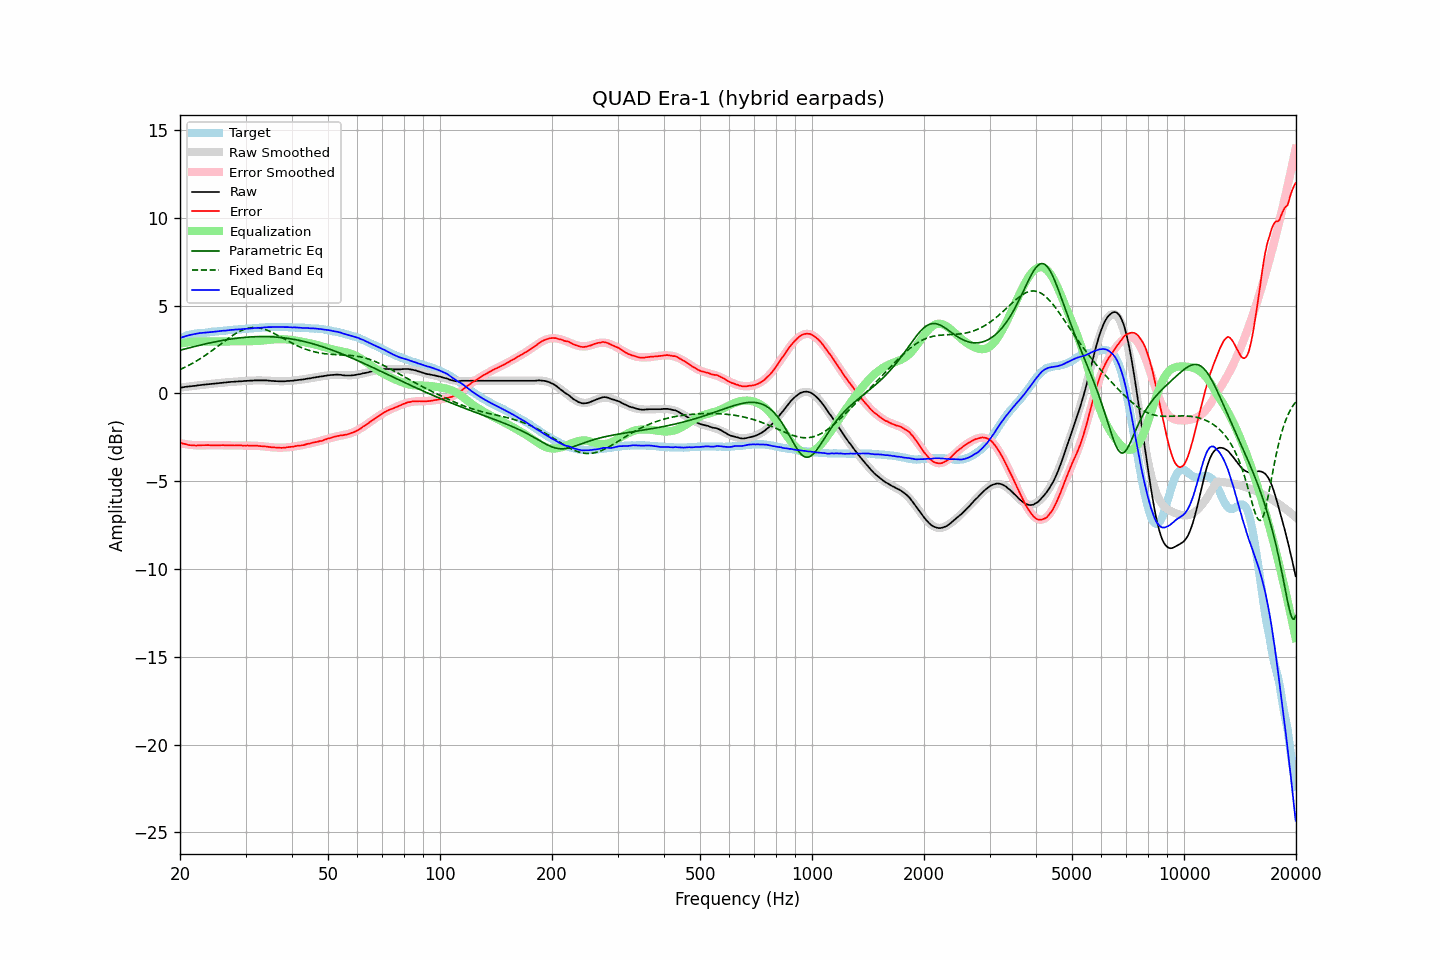

Data behind this chart, as committed beside it:
frequency, raw, error, smoothed, error_smoothed, equalization, parametric_eq, fixed_band_eq, equalized_raw, equalized_smoothed, target
20.00, 0.33, -2.81, 0.33, -2.83, 2.83, 2.46, 1.36, 3.16, 3.16, 3.14
20.20, 0.34, -2.84, 0.34, -2.85, 2.85, 2.48, 1.40, 3.19, 3.19, 3.18
20.40, 0.35, -2.87, 0.35, -2.87, 2.87, 2.51, 1.44, 3.22, 3.22, 3.22
20.61, 0.37, -2.88, 0.36, -2.88, 2.88, 2.53, 1.49, 3.25, 3.25, 3.24
20.81, 0.38, -2.91, 0.38, -2.90, 2.90, 2.55, 1.53, 3.28, 3.27, 3.28
21.02, 0.39, -2.93, 0.39, -2.91, 2.91, 2.58, 1.58, 3.30, 3.30, 3.32
21.23, 0.40, -2.94, 0.40, -2.92, 2.92, 2.60, 1.63, 3.32, 3.32, 3.34
21.44, 0.41, -2.95, 0.41, -2.93, 2.93, 2.62, 1.68, 3.34, 3.35, 3.36
21.66, 0.42, -2.96, 0.42, -2.94, 2.94, 2.65, 1.73, 3.36, 3.37, 3.38
21.87, 0.43, -2.96, 0.43, -2.95, 2.95, 2.67, 1.78, 3.38, 3.39, 3.39
22.09, 0.44, -2.97, 0.44, -2.96, 2.96, 2.69, 1.83, 3.40, 3.40, 3.41
22.31, 0.46, -2.96, 0.46, -2.96, 2.96, 2.71, 1.89, 3.42, 3.42, 3.42
22.54, 0.47, -2.96, 0.47, -2.96, 2.96, 2.74, 1.94, 3.43, 3.43, 3.43
22.76, 0.48, -2.96, 0.48, -2.96, 2.96, 2.76, 2.00, 3.44, 3.44, 3.44
22.99, 0.49, -2.95, 0.49, -2.96, 2.96, 2.78, 2.06, 3.45, 3.45, 3.44
23.22, 0.50, -2.95, 0.50, -2.96, 2.96, 2.80, 2.12, 3.46, 3.46, 3.45
23.45, 0.51, -2.95, 0.51, -2.96, 2.96, 2.82, 2.18, 3.47, 3.47, 3.46
23.69, 0.52, -2.95, 0.52, -2.95, 2.95, 2.84, 2.25, 3.47, 3.47, 3.47
23.92, 0.53, -2.95, 0.53, -2.95, 2.95, 2.86, 2.31, 3.48, 3.48, 3.48
24.16, 0.54, -2.96, 0.54, -2.95, 2.95, 2.88, 2.38, 3.49, 3.49, 3.49
24.40, 0.55, -2.96, 0.55, -2.95, 2.95, 2.90, 2.44, 3.50, 3.50, 3.51
24.65, 0.56, -2.95, 0.56, -2.95, 2.95, 2.92, 2.51, 3.51, 3.51, 3.51
24.89, 0.57, -2.95, 0.57, -2.95, 2.95, 2.94, 2.58, 3.52, 3.52, 3.52
25.14, 0.58, -2.95, 0.58, -2.95, 2.95, 2.96, 2.65, 3.53, 3.53, 3.53
25.39, 0.59, -2.95, 0.59, -2.95, 2.95, 2.98, 2.72, 3.54, 3.54, 3.54
25.65, 0.60, -2.96, 0.60, -2.95, 2.95, 2.99, 2.79, 3.55, 3.55, 3.56
25.91, 0.61, -2.95, 0.61, -2.96, 2.96, 3.01, 2.86, 3.56, 3.56, 3.56
26.16, 0.62, -2.95, 0.62, -2.96, 2.96, 3.03, 2.92, 3.58, 3.57, 3.57
26.43, 0.62, -2.96, 0.62, -2.96, 2.96, 3.04, 2.99, 3.57, 3.58, 3.57
26.69, 0.63, -2.95, 0.63, -2.96, 2.96, 3.06, 3.06, 3.59, 3.59, 3.58
26.96, 0.64, -2.96, 0.64, -2.96, 2.96, 3.07, 3.13, 3.60, 3.60, 3.60
27.23, 0.65, -2.96, 0.65, -2.96, 2.96, 3.09, 3.19, 3.61, 3.61, 3.61
27.50, 0.66, -2.96, 0.66, -2.96, 2.96, 3.10, 3.25, 3.62, 3.61, 3.62
27.77, 0.66, -2.96, 0.66, -2.96, 2.96, 3.11, 3.32, 3.62, 3.62, 3.62
28.05, 0.67, -2.97, 0.67, -2.96, 2.96, 3.13, 3.37, 3.63, 3.63, 3.64
28.33, 0.68, -2.96, 0.68, -2.96, 2.96, 3.14, 3.43, 3.64, 3.64, 3.64
28.62, 0.68, -2.96, 0.68, -2.96, 2.96, 3.15, 3.48, 3.64, 3.65, 3.64
28.90, 0.69, -2.96, 0.69, -2.97, 2.97, 3.16, 3.53, 3.65, 3.65, 3.65
29.19, 0.69, -2.96, 0.69, -2.97, 2.97, 3.17, 3.57, 3.66, 3.66, 3.65
29.48, 0.70, -2.98, 0.70, -2.97, 2.97, 3.18, 3.61, 3.67, 3.67, 3.68
29.78, 0.71, -2.97, 0.71, -2.97, 2.97, 3.19, 3.65, 3.68, 3.67, 3.68
30.08, 0.71, -2.97, 0.71, -2.97, 2.97, 3.20, 3.68, 3.68, 3.68, 3.68
30.38, 0.72, -2.96, 0.72, -2.97, 2.97, 3.21, 3.71, 3.69, 3.69, 3.68
30.68, 0.72, -2.98, 0.72, -2.97, 2.97, 3.21, 3.73, 3.69, 3.69, 3.70
30.99, 0.73, -2.97, 0.73, -2.97, 2.97, 3.22, 3.74, 3.70, 3.70, 3.70
31.30, 0.73, -2.98, 0.73, -2.98, 2.98, 3.22, 3.75, 3.71, 3.71, 3.70
31.61, 0.74, -2.97, 0.73, -2.98, 2.98, 3.23, 3.75, 3.72, 3.71, 3.71
31.93, 0.74, -2.98, 0.74, -2.98, 2.98, 3.23, 3.75, 3.72, 3.72, 3.72
32.24, 0.74, -2.98, 0.74, -2.99, 2.99, 3.23, 3.75, 3.73, 3.73, 3.72
32.57, 0.74, -2.99, 0.74, -2.99, 2.99, 3.24, 3.73, 3.73, 3.73, 3.73
32.89, 0.74, -3.00, 0.74, -3.00, 3.00, 3.24, 3.72, 3.74, 3.74, 3.74
33.22, 0.74, -3.01, 0.74, -3.01, 3.01, 3.24, 3.70, 3.75, 3.75, 3.75
33.55, 0.74, -3.02, 0.74, -3.02, 3.02, 3.24, 3.67, 3.76, 3.75, 3.76
33.89, 0.74, -3.02, 0.73, -3.03, 3.03, 3.24, 3.64, 3.77, 3.76, 3.76
34.23, 0.74, -3.03, 0.73, -3.04, 3.04, 3.24, 3.61, 3.77, 3.76, 3.77
34.57, 0.73, -3.05, 0.72, -3.05, 3.05, 3.23, 3.57, 3.78, 3.77, 3.78
34.92, 0.72, -3.05, 0.72, -3.06, 3.06, 3.23, 3.53, 3.78, 3.78, 3.77
35.27, 0.71, -3.07, 0.71, -3.07, 3.07, 3.23, 3.49, 3.78, 3.78, 3.78
35.62, 0.71, -3.07, 0.71, -3.07, 3.07, 3.22, 3.44, 3.78, 3.78, 3.78
35.97, 0.70, -3.08, 0.70, -3.08, 3.08, 3.21, 3.39, 3.78, 3.78, 3.78
... 635 more rows
